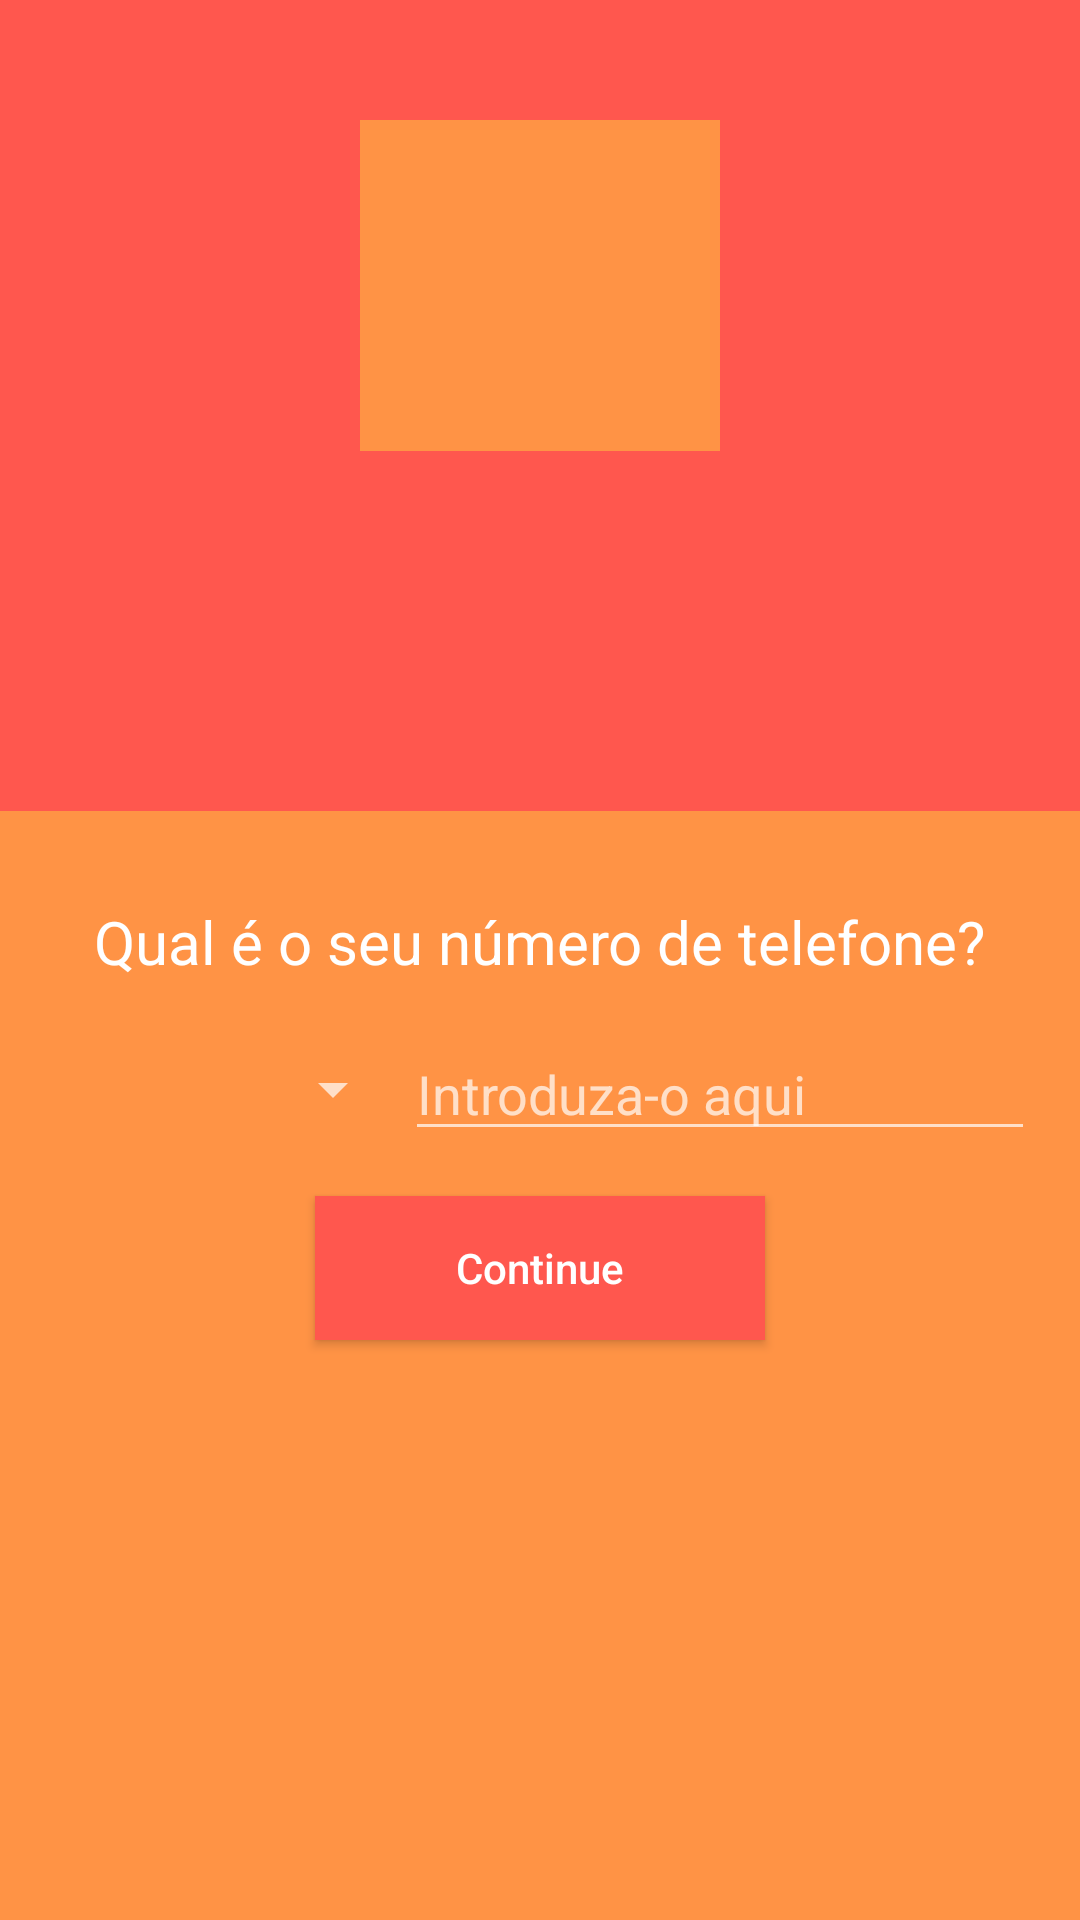

This screen was rendered from an Android layout file. Write that file and the resources it references.
<!-- AndroidManifest.xml: application theme AppTheme -->
<!-- res/layout/activity_main.xml -->
<?xml version="1.0" encoding="utf-8"?>
<RelativeLayout xmlns:android="http://schemas.android.com/apk/res/android"
    xmlns:app="http://schemas.android.com/apk/res-auto"
    xmlns:tools="http://schemas.android.com/tools"
    android:layout_width="match_parent"
    android:background="@color/colorAccent"
    android:layout_height="match_parent"
    tools:context=".MainActivity">

    <RelativeLayout
        android:id="@+id/relativeLayout"
        android:layout_width="match_parent"
        android:layout_height="200dp"
        android:background="@color/colorPrimary">

        <ImageView
            android:layout_width="120dp"
            android:layout_height="120dp"
            android:layout_centerHorizontal="true"
            android:layout_centerVertical="true"
            android:background="@color/colorAccent" />

    </RelativeLayout>

    <ImageView
        android:id="@+id/imageView"
        android:layout_width="match_parent"
        android:layout_height="120dp"
        android:layout_below="@id/relativeLayout"
        android:layout_marginTop="-50dp"
        android:background="@color/colorPrimary" />

    <TextView
        android:id="@+id/textView"
        android:layout_width="wrap_content"
        android:layout_height="wrap_content"
        android:layout_below="@id/imageView"
        android:layout_centerHorizontal="true"
        android:layout_marginTop="30dp"
        android:textSize="20sp"
        android:text="Qual é o seu número de telefone?"
        android:textAppearance="@style/Base.TextAppearance.AppCompat.Large"
        android:textColor="#ffff" />

    <LinearLayout
        android:id="@+id/linearLayout"
        android:layout_width="match_parent"
        android:layout_height="wrap_content"
        android:layout_below="@id/textView"
        android:orientation="horizontal"
        android:gravity="center"
        android:padding="15dp">

        <Spinner
            android:id="@+id/spinnerCountries"
            android:layout_width="120dp"
            android:layout_height="wrap_content" />

        <EditText
            android:id="@+id/editTextPhone"
            android:layout_width="match_parent"
            android:layout_height="wrap_content"
            android:layout_weight="2"

            android:digits="1234567890"
            android:hint="Introduza-o aqui"
            android:maxLength="10" />

    </LinearLayout>

    <Button
        android:id="@+id/buttonContinue"
        android:layout_width="150dp"
        android:layout_height="wrap_content"
        android:layout_below="@id/linearLayout"
        android:layout_centerHorizontal="true"
        android:background="@color/colorPrimary"
        android:text="Continue"
        android:gravity="center"
        android:textAllCaps="false"
        android:textColor="#ffffff" />

</RelativeLayout>
<!-- resources referenced by this layout -->
<resources>
  <color name="colorAccent">#ff9345</color>
  <color name="colorPrimary">#ff574e</color>
  <style name="AppTheme" parent="Theme.AppCompat.NoActionBar">
          
          <item name="colorPrimary">@color/colorPrimary</item>
          <item name="colorPrimaryDark">@color/colorPrimaryDark</item>
          <item name="colorAccent">@color/colorAccent</item>
      </style>
  <color name="colorPrimaryDark">#57fa7c52</color>
</resources>
